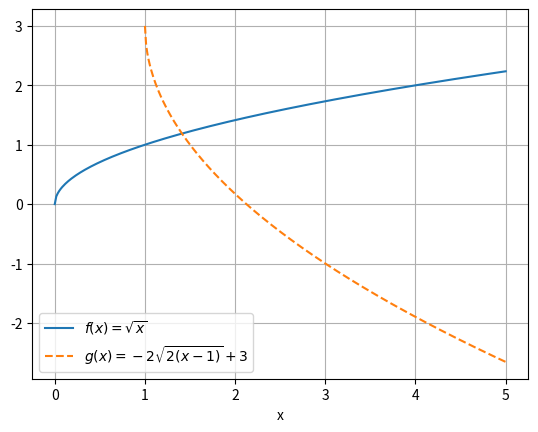

Write Python code to recreate this figure.
# ID: DIF-U3-S1
# Libro: Dif. U3 · subtema 3.1: correspondencia de puntos en y = a f(b(x - h)) + k
# Repositorio: dif/u3_transformaciones/fragmentos/dif-u3-s1-correspondencia.py
import numpy as np
import matplotlib.pyplot as plt

f = np.sqrt                                   # función base
a, b, h, k = -2, 2, 1, 3                      # g(x) = a f(b(x - h)) + k
g = lambda x: a * f(b * (x - h)) + k

for x0, y0 in [(0, 0), (1, 1), (4, 2)]:       # puntos de la gráfica de f
    x1, y1 = h + x0 / b, k + a * y0           # su imagen en la gráfica de g
    print(f"({x0}, {y0}) -> ({x1}, {y1})   comprobación: g({x1}) = {g(x1)}")

x = np.linspace(0, 5, 300); xg = np.linspace(1, 5, 300)
plt.plot(x, f(x), label=r"$f(x)=\sqrt{x}$")
plt.plot(xg, g(xg), "--", label=r"$g(x)=-2\sqrt{2(x-1)}+3$")
plt.grid(True); plt.legend(); plt.xlabel("x"); plt.show()
